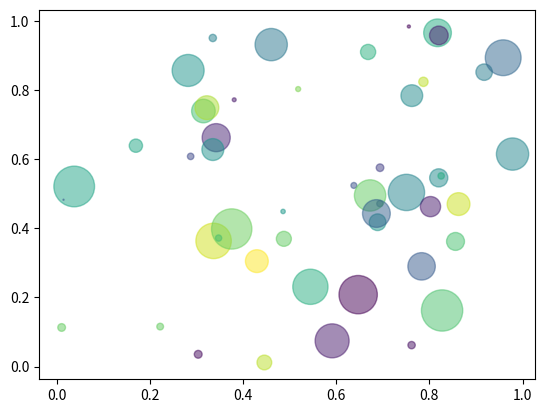

The script that saved this image:
import matplotlib.pyplot as plt
import numpy as np

if __name__ == "__main__":
    a = np.array(
        [[[11.8000],
          [10.5000],
          [2.3000]],
         [[3.9000],
          [2.3000],
          [1.4000]],
         [[9.9000],
          [6.2000],
          [2.0000]],

         [[10.5000],
          [12.2000],
          [2.2000]],

         [[7.2000],
          [5.8000],
          [1.6000]],

         [[5.2000],
          [13.0000],
          [1.7000]],

         [[11.1000],
          [5.1000],
          [1.8000]],

         [[12.2000],
          [6.7000],
          [2.7000]],

         [[6.1000],
          [5.6000],
          [1.6000]],

         [[2.8000],
          [10.8000],
          [2.3000]],

         [[3.9000],
          [6.6000],
          [2.6000]],

         [[7.3000],
          [16.1000],
          [2.7000]],

         [[3.2000],
          [9.2000],
          [2.5000]],

         [[7.0000],
          [18.6000],
          [2.2000]],

         [[12.3000],
          [11.3000],
          [1.7000]],

         [[6.9000],
          [2.4000],
          [2.0000]],

         [[11.4000],
          [9.2000],
          [1.8000]],

         [[4.7000],
          [15.1000],
          [2.7000]],

         [[8.5000],
          [15.0000],
          [2.5000]],

         [[13.2000],
          [12.6000],
          [2.5000]],

         [[9.7000],
          [8.8000],
          [2.2000]],

         [[4.4000],
          [13.2000],
          [2.5000]],

         [[5.6000],
          [7.7000],
          [2.6000]],

         [[9.1000],
          [15.2000],
          [2.2000]],

         [[2.9000],
          [14.6000],
          [2.3000]],

         [[13.6000],
          [16.2000],
          [1.4000]],

         [[2.4000],
          [2.2000],
          [1.8000]],

         [[3.2000],
          [10.0000],
          [1.4000]],

         [[2.2000],
          [19.4000],
          [2.1000]],

         [[4.1000],
          [15.7000],
          [2.0000]],

         [[2.6000],
          [12.0000],
          [1.7000]],

         [[9.9000],
          [11.3000],
          [2.1000]],

         [[4.0000],
          [9.7000],
          [2.1000]],

         [[5.4000],
          [11.1000],
          [1.9000]],

         [[13.5000],
          [8.0000],
          [1.7000]],

         [[5.5000],
          [12.7000],
          [2.0000]],

         [[2.3000],
          [7.1000],
          [2.7000]],

         [[9.7000],
          [10.3000],
          [1.6000]],

         [[4.9000],
          [16.2000],
          [1.6000]],

         [[13.0000],
          [5.0000],
          [2.5000]],

         [[6.9000],
          [13.4000],
          [1.3000]],

         [[8.3000],
          [6.0000],
          [1.6000]],

         [[11.4000],
          [5.5000],
          [2.6000]],

         [[8.1000],
          [11.5000],
          [2.2000]],

         [[5.0000],
          [3.2000],
          [1.8000]],

         [[13.1000],
          [7.4000],
          [1.6000]],

         [[4.0000],
          [16.3000],
          [1.7000]],

         [[5.2000],
          [2.8000],
          [1.4000]],

         [[9.7000],
          [18.3000],
          [2.1000]],

         [[7.4000],
          [17.0000],
          [2.4000]],

         [[8.9000],
          [14.9000],
          [2.1000]],

         [[8.5000],
          [7.0000],
          [2.1000]],

         [[6.7000],
          [13.1000],
          [1.3000]],

         [[10.4000],
          [6.2000],
          [2.3000]],

         [[6.0000],
          [14.9000],
          [2.2000]],

         [[10.9000],
          [2.6000],
          [1.9000]],

         [[11.9000],
          [9.9000],
          [2.7000]],

         [[11.5000],
          [15.2000],
          [1.7000]],

         [[8.0000],
          [19.4000],
          [1.9000]],

         [[8.3000],
          [17.7000],
          [1.3000]],

         [[12.3000],
          [9.1000],
          [1.8000]],

         [[9.3000],
          [17.0000],
          [1.6000]],

         [[10.9000],
          [7.0000],
          [1.6000]],

         [[11.3000],
          [7.6000],
          [1.7000]],

         [[8.6000],
          [10.1000],
          [1.6000]],

         [[3.7000],
          [16.6000],
          [1.3000]],

         [[3.4000],
          [17.6000],
          [1.5000]],

         [[13.4000],
          [18.8000],
          [1.6000]],

         [[10.9000],
          [4.1000],
          [1.3000]],

         [[3.6000],
          [3.3000],
          [1.5000]],

         [[8.7000],
          [8.0000],
          [2.6000]],

         [[13.9000],
          [15.2000],
          [1.3000]],

         [[4.1000],
          [3.3000],
          [1.8000]],

         [[13.0000],
          [17.4000],
          [2.6000]],

         [[12.8000],
          [8.4000],
          [1.7000]],

         [[7.4000],
          [11.2000],
          [1.8000]],

         [[9.6000],
          [5.0000],
          [2.2000]],

         [[11.0000],
          [10.8000],
          [1.6000]],

         [[10.3000],
          [11.2000],
          [1.7000]],

         [[8.6000],
          [2.0000],
          [2.7000]],

         [[10.2000],
          [16.1000],
          [2.6000]],

         [[10.9000],
          [11.4000],
          [1.3000]],

         [[11.5000],
          [10.8000],
          [2.0000]],

         [[7.7000],
          [8.0000],
          [1.8000]],

         [[3.3000],
          [7.9000],
          [2.3000]],

         [[3.3000],
          [2.1000],
          [1.7000]],

         [[10.1000],
          [7.2000],
          [2.4000]],

         [[3.0000],
          [16.2000],
          [2.5000]],

         [[3.1000],
          [12.7000],
          [2.5000]],

         [[8.6000],
          [15.9000],
          [2.3000]],

         [[13.9000],
          [11.5000],
          [2.0000]],

         [[3.8000],
          [13.1000],
          [1.4000]],

         [[9.1000],
          [18.1000],
          [2.5000]],

         [[3.4000],
          [19.8000],
          [1.3000]],

         [[11.2000],
          [7.4000],
          [2.4000]],

         [[3.9000],
          [11.0000],
          [2.3000]],

         [[11.7000],
          [16.9000],
          [2.6000]],

         [[2.1000],
          [20.0000],
          [1.7000]],

         [[11.1000],
          [7.3000],
          [1.7000]],

         [[5.6000],
          [19.4000],
          [2.3000]],

         [[9.6000],
          [6.5000],
          [1.6000]],

         [[4.1000],
          [19.3000],
          [2.7000]],

         [[4.6000],
          [5.5000],
          [2.0000]],

         [[9.5000],
          [15.1000],
          [1.8000]],

         [[5.2000],
          [10.8000],
          [1.8000]],

         [[13.9000],
          [17.3000],
          [2.6000]],

         [[3.6000],
          [12.8000],
          [1.3000]],

         [[13.4000],
          [15.1000],
          [2.4000]],

         [[6.8000],
          [11.0000],
          [2.2000]],

         [[6.1000],
          [11.4000],
          [2.2000]],

         [[11.4000],
          [16.5000],
          [1.9000]],

         [[4.6000],
          [8.4000],
          [2.4000]],

         [[3.2000],
          [12.2000],
          [1.3000]],

         [[5.6000],
          [11.4000],
          [1.9000]],

         [[7.9000],
          [10.5000],
          [1.7000]],

         [[10.6000],
          [7.3000],
          [1.3000]],

         [[12.1000],
          [13.2000],
          [1.5000]],

         [[7.8000],
          [10.3000],
          [2.4000]],

         [[5.3000],
          [5.8000],
          [2.4000]],

         [[10.6000],
          [10.9000],
          [2.0000]],

         [[7.9000],
          [14.9000],
          [1.4000]],

         [[9.0000],
          [15.8000],
          [1.9000]],

         [[6.7000],
          [7.9000],
          [2.6000]],

         [[13.2000],
          [14.8000],
          [2.4000]],

         [[5.5000],
          [14.9000],
          [1.9000]],

         [[5.3000],
          [16.8000],
          [1.7000]],

         [[7.9000],
          [16.3000],
          [2.3000]],

         [[2.2000],
          [3.3000],
          [2.7000]],

         [[13.4000],
          [11.5000],
          [1.6000]],

         [[12.0000],
          [12.3000],
          [1.8000]],

         [[6.7000],
          [16.7000],
          [2.0000]],

         [[6.4000],
          [18.4000],
          [2.6000]],

         [[7.3000],
          [15.4000],
          [2.2000]],

         [[5.2000],
          [11.5000],
          [2.3000]],

         [[8.8000],
          [17.7000],
          [1.7000]],

         [[3.3000],
          [13.8000],
          [1.4000]],

         [[8.1000],
          [2.0000],
          [2.3000]],

         [[5.7000],
          [15.2000],
          [1.9000]],

         [[14.0000],
          [13.1000],
          [2.2000]],

         [[12.0000],
          [5.0000],
          [1.8000]],

         [[7.9000],
          [15.6000],
          [1.9000]],

         [[10.6000],
          [18.2000],
          [2.1000]],

         [[6.2000],
          [2.1000],
          [1.6000]],

         [[3.2000],
          [16.5000],
          [2.5000]],

         [[10.0000],
          [15.1000],
          [2.1000]],

         [[2.1000],
          [18.5000],
          [2.3000]],

         [[3.7000],
          [10.0000],
          [1.8000]],

         [[8.0000],
          [7.0000],
          [1.7000]],

         [[13.4000],
          [7.1000],
          [1.9000]],

         [[12.5000],
          [7.2000],
          [2.0000]],

         [[3.6000],
          [19.3000],
          [2.4000]],

         [[4.9000],
          [2.3000],
          [2.1000]],

         [[4.0000],
          [12.6000],
          [2.4000]],

         [[2.7000],
          [12.9000],
          [1.4000]],

         [[10.5000],
          [11.5000],
          [1.7000]],

         [[5.7000],
          [4.2000],
          [2.6000]],

         [[8.3000],
          [14.0000],
          [2.1000]],

         [[5.2000],
          [10.1000],
          [1.4000]],

         [[4.2000],
          [10.0000],
          [2.2000]],

         [[11.2000],
          [11.8000],
          [2.1000]],

         [[10.1000],
          [5.0000],
          [2.6000]],

         [[2.2000],
          [8.5000],
          [1.3000]],

         [[10.7000],
          [18.4000],
          [1.3000]],

         [[4.3000],
          [2.9000],
          [1.4000]],

         [[3.0000],
          [12.6000],
          [1.7000]],

         [[9.7000],
          [6.6000],
          [2.4000]],

         [[9.4000],
          [16.4000],
          [1.9000]],

         [[8.9000],
          [2.5000],
          [2.0000]],

         [[8.2000],
          [19.7000],
          [1.9000]],

         [[8.2000],
          [8.0000],
          [2.2000]],

         [[12.2000],
          [2.4000],
          [1.5000]],

         [[12.0000],
          [3.5000],
          [2.4000]],

         [[13.0000],
          [8.0000],
          [1.3000]],

         [[10.6000],
          [3.6000],
          [2.0000]],

         [[11.2000],
          [6.7000],
          [2.0000]],

         [[11.7000],
          [16.2000],
          [2.2000]],

         [[11.2000],
          [16.2000],
          [1.8000]],

         [[13.3000],
          [9.9000],
          [1.5000]],

         [[13.6000],
          [19.1000],
          [1.7000]],

         [[10.6000],
          [5.1000],
          [1.4000]],

         [[4.3000],
          [16.7000],
          [2.5000]],

         [[9.4000],
          [5.4000],
          [2.6000]],

         [[12.9000],
          [12.2000],
          [1.7000]],

         [[3.0000],
          [17.7000],
          [1.9000]],

         [[2.0000],
          [16.9000],
          [2.2000]],

         [[4.8000],
          [11.6000],
          [2.7000]],

         [[7.5000],
          [4.8000],
          [1.5000]],

         [[9.6000],
          [10.1000],
          [2.4000]],

         [[3.3000],
          [4.3000],
          [1.6000]],

         [[12.4000],
          [2.7000],
          [1.5000]],

         [[4.3000],
          [5.8000],
          [1.7000]],

         [[13.5000],
          [5.1000],
          [1.4000]],

         [[12.8000],
          [9.1000],
          [2.2000]],

         [[3.7000],
          [11.4000],
          [2.7000]],

         [[3.1000],
          [4.0000],
          [1.6000]],

         [[8.2000],
          [3.6000],
          [2.5000]],

         [[8.4000],
          [7.6000],
          [1.8000]],

         [[13.9000],
          [13.7000],
          [1.9000]],

         [[11.0000],
          [17.3000],
          [2.7000]],

         [[9.5000],
          [5.6000],
          [1.9000]],

         [[11.0000],
          [5.7000],
          [1.5000]],

         [[3.9000],
          [8.8000],
          [2.4000]],

         [[4.7000],
          [3.5000],
          [1.5000]],

         [[13.2000],
          [18.5000],
          [1.6000]],

         [[5.4000],
          [8.9000],
          [2.0000]],

         [[6.6000],
          [12.9000],
          [2.0000]],

         [[10.9000],
          [17.9000],
          [2.4000]],

         [[13.6000],
          [16.9000],
          [1.8000]],

         [[9.4000],
          [14.9000],
          [2.5000]],

         [[3.9000],
          [3.0000],
          [1.8000]],

         [[13.9000],
          [5.7000],
          [1.4000]],

         [[6.7000],
          [4.3000],
          [1.9000]],

         [[11.0000],
          [8.6000],
          [1.8000]],

         [[12.7000],
          [15.5000],
          [2.5000]],

         [[12.6000],
          [12.5000],
          [1.4000]],

         [[5.7000],
          [18.1000],
          [2.2000]],

         [[3.2000],
          [13.6000],
          [2.2000]],

         [[13.6000],
          [5.9000],
          [2.6000]],

         [[11.1000],
          [5.8000],
          [2.3000]],

         [[12.6000],
          [6.6000],
          [2.3000]],

         [[2.6000],
          [3.2000],
          [2.3000]],

         [[2.6000],
          [7.6000],
          [2.0000]],

         [[11.3000],
          [17.8000],
          [2.0000]],

         [[12.0000],
          [13.0000],
          [2.2000]],

         [[5.3000],
          [2.2000],
          [1.7000]],

         [[3.7000],
          [14.4000],
          [1.5000]],

         [[5.3000],
          [8.7000],
          [2.7000]],

         [[5.8000],
          [16.1000],
          [1.6000]],

         [[5.9000],
          [17.0000],
          [1.3000]],

         [[3.3000],
          [11.6000],
          [1.6000]],

         [[3.2000],
          [2.7000],
          [1.4000]],

         [[2.1000],
          [19.3000],
          [1.3000]],

         [[5.1000],
          [15.7000],
          [2.7000]],

         [[4.9000],
          [13.3000],
          [1.3000]],

         [[11.6000],
          [4.4000],
          [1.7000]],

         [[13.1000],
          [10.3000],
          [1.9000]],

         [[3.0000],
          [14.0000],
          [2.6000]],

         [[8.6000],
          [5.0000],
          [1.5000]],

         [[6.7000],
          [13.8000],
          [1.7000]],

         [[2.3000],
          [10.8000],
          [1.9000]],

         [[11.8000],
          [15.6000],
          [2.5000]],

         [[11.2000],
          [8.9000],
          [1.8000]],

         [[3.5000],
          [10.4000],
          [2.2000]],

         [[3.8000],
          [19.6000],
          [2.4000]],

         [[2.9000],
          [2.9000],
          [2.6000]],

         [[12.9000],
          [11.5000],
          [1.3000]],

         [[6.7000],
          [3.6000],
          [1.4000]],

         [[2.7000],
          [19.4000],
          [2.4000]],

         [[11.3000],
          [12.0000],
          [1.4000]],

         [[11.2000],
          [6.0000],
          [1.5000]],

         [[12.3000],
          [16.4000],
          [1.8000]],

         [[13.3000],
          [18.6000],
          [2.4000]],

         [[13.2000],
          [6.1000],
          [1.5000]],

         [[9.5000],
          [16.5000],
          [2.7000]],

         [[7.1000],
          [18.8000],
          [1.5000]],

         [[12.7000],
          [14.1000],
          [1.6000]],

         [[12.8000],
          [12.8000],
          [1.4000]],

         [[4.9000],
          [5.2000],
          [2.4000]],

         [[11.8000],
          [11.3000],
          [1.3000]],

         [[3.6000],
          [18.6000],
          [1.9000]],

         [[2.5000],
          [5.3000],
          [1.3000]],

         [[9.8000],
          [14.8000],
          [2.1000]],

         [[3.1000],
          [11.3000],
          [1.6000]],

         [[2.3000],
          [11.5000],
          [2.4000]],

         [[8.9000],
          [15.6000],
          [2.6000]],

         [[10.4000],
          [10.6000],
          [2.0000]],

         [[13.4000],
          [12.2000],
          [2.1000]],

         [[11.3000],
          [14.1000],
          [2.7000]],

         [[13.8000],
          [4.8000],
          [1.7000]],

         [[8.7000],
          [19.7000],
          [2.3000]],

         [[7.6000],
          [7.1000],
          [2.1000]],

         [[4.9000],
          [18.4000],
          [1.5000]],

         [[12.3000],
          [18.6000],
          [1.7000]],

         [[3.5000],
          [17.0000],
          [1.8000]],

         [[8.2000],
          [12.4000],
          [1.9000]],

         [[7.6000],
          [18.1000],
          [1.4000]],

         [[12.0000],
          [9.4000],
          [1.5000]],

         [[3.4000],
          [14.6000],
          [2.7000]],

         [[2.8000],
          [13.0000],
          [2.1000]],

         [[7.5000],
          [15.7000],
          [2.3000]],

         [[7.7000],
          [14.6000],
          [1.4000]],

         [[11.2000],
          [8.2000],
          [1.4000]],

         [[6.5000],
          [3.3000],
          [1.4000]],

         [[14.0000],
          [16.0000],
          [2.5000]],

         [[2.1000],
          [6.8000],
          [2.6000]],

         [[14.0000],
          [6.5000],
          [2.6000]],

         [[8.6000],
          [7.9000],
          [1.8000]],

         [[8.6000],
          [14.5000],
          [1.4000]],

         [[13.5000],
          [8.7000],
          [2.1000]],

         [[6.4000],
          [2.4000],
          [1.7000]],

         [[10.2000],
          [12.5000],
          [1.8000]],

         [[3.7000],
          [3.4000],
          [2.2000]],

         [[13.2000],
          [17.0000],
          [2.2000]],

         [[11.5000],
          [18.8000],
          [2.5000]],

         [[9.2000],
          [8.8000],
          [1.9000]],

         [[10.6000],
          [5.8000],
          [1.9000]],

         [[6.4000],
          [11.9000],
          [1.5000]],

         [[5.6000],
          [15.0000],
          [2.6000]],

         [[3.0000],
          [13.3000],
          [2.2000]],

         [[14.0000],
          [14.6000],
          [1.6000]]]
    )
    a = a.reshape(len(a), 3)

    b = np.array([[11.8000, 10.5000, 2.3000],
                  [3.9000, 2.3000, 1.4000],
                  [9.9000, 6.2000, 2.0000],
                  [10.5000, 12.2000, 2.2000],
                  [7.2000, 5.8000, 1.6000],
                  [5.2000, 13.0000, 1.7000],
                  [11.1000, 5.1000, 1.8000],
                  [12.2000, 6.7000, 2.7000],
                  [6.1000, 5.6000, 1.6000],
                  [2.8000, 10.8000, 2.3000],
                  [3.9000, 6.6000, 2.6000],
                  [7.3000, 16.1000, 2.7000],
                  [3.2000, 9.2000, 2.5000],
                  [7.0000, 18.6000, 2.2000],
                  [12.3000, 11.3000, 1.7000],
                  [6.9000, 2.4000, 2.0000],
                  [11.4000, 9.2000, 1.8000],
                  [4.7000, 15.1000, 2.7000],
                  [8.5000, 15.0000, 2.5000],
                  [13.2000, 12.6000, 2.5000],
                  [9.7000, 8.8000, 2.2000],
                  [4.4000, 13.2000, 2.5000],
                  [5.6000, 7.7000, 2.6000],
                  [9.1000, 15.2000, 2.2000],
                  [2.9000, 14.6000, 2.3000],
                  [13.6000, 16.2000, 1.4000],
                  [2.4000, 2.2000, 1.8000],
                  [3.2000, 10.0000, 1.4000],
                  [2.2000, 19.4000, 2.1000],
                  [4.1000, 15.7000, 2.0000],
                  [2.6000, 12.0000, 1.7000],
                  [9.9000, 11.3000, 2.1000],
                  [4.0000, 9.7000, 2.1000],
                  [5.4000, 11.1000, 1.9000],
                  [13.5000, 8.0000, 1.7000],
                  [5.5000, 12.7000, 2.0000],
                  [2.3000, 7.1000, 2.7000],
                  [9.7000, 10.3000, 1.6000],
                  [4.9000, 16.2000, 1.6000],
                  [13.0000, 5.0000, 2.5000],
                  [6.9000, 13.4000, 1.3000],
                  [8.3000, 6.0000, 1.6000],
                  [11.4000, 5.5000, 2.6000],
                  [8.1000, 11.5000, 2.2000],
                  [5.0000, 3.2000, 1.8000],
                  [13.1000, 7.4000, 1.6000],
                  [4.0000, 16.3000, 1.7000],
                  [5.2000, 2.8000, 1.4000],
                  [9.7000, 18.3000, 2.1000],
                  [7.4000, 17.0000, 2.4000],
                  [8.9000, 14.9000, 2.1000],
                  [8.5000, 7.0000, 2.1000],
                  [6.7000, 13.1000, 1.3000],
                  [10.4000, 6.2000, 2.3000],
                  [6.0000, 14.9000, 2.2000],
                  [10.9000, 2.6000, 1.9000],
                  [11.9000, 9.9000, 2.7000],
                  [11.5000, 15.2000, 1.7000],
                  [8.0000, 19.4000, 1.9000],
                  [8.3000, 17.7000, 1.3000],
                  [12.3000, 9.1000, 1.8000],
                  [9.3000, 17.0000, 1.6000],
                  [10.9000, 7.0000, 1.6000],
                  [11.3000, 7.6000, 1.7000],
                  [8.6000, 10.1000, 1.6000],
                  [3.7000, 16.6000, 1.3000],
                  [3.4000, 17.6000, 1.5000],
                  [13.4000, 18.8000, 1.6000],
                  [10.9000, 4.1000, 1.3000],
                  [3.6000, 3.3000, 1.5000],
                  [8.7000, 8.0000, 2.6000],
                  [13.9000, 15.2000, 1.3000],
                  [4.1000, 3.3000, 1.8000],
                  [13.0000, 17.4000, 2.6000],
                  [12.8000, 8.4000, 1.7000],
                  [7.4000, 11.2000, 1.8000],
                  [9.6000, 5.0000, 2.2000],
                  [11.0000, 10.8000, 1.6000],
                  [10.3000, 11.2000, 1.7000],
                  [8.6000, 2.0000, 2.7000],
                  [10.2000, 16.1000, 2.6000],
                  [10.9000, 11.4000, 1.3000],
                  [11.5000, 10.8000, 2.0000],
                  [7.7000, 8.0000, 1.8000],
                  [3.3000, 7.9000, 2.3000],
                  [3.3000, 2.1000, 1.7000],
                  [10.1000, 7.2000, 2.4000],
                  [3.0000, 16.2000, 2.5000],
                  [3.1000, 12.7000, 2.5000],
                  [8.6000, 15.9000, 2.3000],
                  [13.9000, 11.5000, 2.0000],
                  [3.8000, 13.1000, 1.4000],
                  [9.1000, 18.1000, 2.5000],
                  [3.4000, 19.8000, 1.3000],
                  [11.2000, 7.4000, 2.4000],
                  [3.9000, 11.0000, 2.3000],
                  [11.7000, 16.9000, 2.6000],
                  [2.1000, 20.0000, 1.7000],
                  [11.1000, 7.3000, 1.7000],
                  [5.6000, 19.4000, 2.3000],
                  [9.6000, 6.5000, 1.6000],
                  [4.1000, 19.3000, 2.7000],
                  [4.6000, 5.5000, 2.0000],
                  [9.5000, 15.1000, 1.8000],
                  [5.2000, 10.8000, 1.8000],
                  [13.9000, 17.3000, 2.6000],
                  [3.6000, 12.8000, 1.3000],
                  [13.4000, 15.1000, 2.4000],
                  [6.8000, 11.0000, 2.2000],
                  [6.1000, 11.4000, 2.2000],
                  [11.4000, 16.5000, 1.9000],
                  [4.6000, 8.4000, 2.4000],
                  [3.2000, 12.2000, 1.3000],
                  [5.6000, 11.4000, 1.9000],
                  [7.9000, 10.5000, 1.7000],
                  [10.6000, 7.3000, 1.3000],
                  [12.1000, 13.2000, 1.5000],
                  [7.8000, 10.3000, 2.4000],
                  [5.3000, 5.8000, 2.4000],
                  [10.6000, 10.9000, 2.0000],
                  [7.9000, 14.9000, 1.4000],
                  [9.0000, 15.8000, 1.9000],
                  [6.7000, 7.9000, 2.6000],
                  [13.2000, 14.8000, 2.4000],
                  [5.5000, 14.9000, 1.9000],
                  [5.3000, 16.8000, 1.7000],
                  [7.9000, 16.3000, 2.3000],
                  [2.2000, 3.3000, 2.7000],
                  [13.4000, 11.5000, 1.6000],
                  [12.0000, 12.3000, 1.8000],
                  [6.7000, 16.7000, 2.0000],
                  [6.4000, 18.4000, 2.6000],
                  [7.3000, 15.4000, 2.2000],
                  [5.2000, 11.5000, 2.3000],
                  [8.8000, 17.7000, 1.7000],
                  [3.3000, 13.8000, 1.4000],
                  [8.1000, 2.0000, 2.3000],
                  [5.7000, 15.2000, 1.9000],
                  [14.0000, 13.1000, 2.2000],
                  [12.0000, 5.0000, 1.8000],
                  [7.9000, 15.6000, 1.9000],
                  [10.6000, 18.2000, 2.1000],
                  [6.2000, 2.1000, 1.6000],
                  [3.2000, 16.5000, 2.5000],
                  [10.0000, 15.1000, 2.1000],
                  [2.1000, 18.5000, 2.3000],
                  [3.7000, 10.0000, 1.8000],
                  [8.0000, 7.0000, 1.7000],
                  [13.4000, 7.1000, 1.9000],
                  [12.5000, 7.2000, 2.0000],
                  [3.6000, 19.3000, 2.4000],
                  [4.9000, 2.3000, 2.1000],
                  [4.0000, 12.6000, 2.4000],
                  [2.7000, 12.9000, 1.4000],
                  [10.5000, 11.5000, 1.7000],
                  [5.7000, 4.2000, 2.6000],
                  [8.3000, 14.0000, 2.1000],
                  [5.2000, 10.1000, 1.4000],
                  [4.2000, 10.0000, 2.2000],
                  [11.2000, 11.8000, 2.1000],
                  [10.1000, 5.0000, 2.6000],
                  [2.2000, 8.5000, 1.3000],
                  [10.7000, 18.4000, 1.3000],
                  [4.3000, 2.9000, 1.4000],
                  [3.0000, 12.6000, 1.7000],
                  [9.7000, 6.6000, 2.4000],
                  [9.4000, 16.4000, 1.9000],
                  [8.9000, 2.5000, 2.0000],
                  [8.2000, 19.7000, 1.9000],
                  [8.2000, 8.0000, 2.2000],
                  [12.2000, 2.4000, 1.5000],
                  [12.0000, 3.5000, 2.4000],
                  [13.0000, 8.0000, 1.3000],
                  [10.6000, 3.6000, 2.0000],
                  [11.2000, 6.7000, 2.0000],
                  [11.7000, 16.2000, 2.2000],
                  [11.2000, 16.2000, 1.8000],
                  [13.3000, 9.9000, 1.5000],
                  [13.6000, 19.1000, 1.7000],
                  [10.6000, 5.1000, 1.4000],
                  [4.3000, 16.7000, 2.5000],
                  [9.4000, 5.4000, 2.6000],
                  [12.9000, 12.2000, 1.7000],
                  [3.0000, 17.7000, 1.9000],
                  [2.0000, 16.9000, 2.2000],
                  [4.8000, 11.6000, 2.7000],
                  [7.5000, 4.8000, 1.5000],
                  [9.6000, 10.1000, 2.4000],
                  [3.3000, 4.3000, 1.6000],
                  [12.4000, 2.7000, 1.5000],
                  [4.3000, 5.8000, 1.7000],
                  [13.5000, 5.1000, 1.4000],
                  [12.8000, 9.1000, 2.2000],
                  [3.7000, 11.4000, 2.7000],
                  [3.1000, 4.0000, 1.6000],
                  [8.2000, 3.6000, 2.5000],
                  [8.4000, 7.6000, 1.8000],
                  [13.9000, 13.7000, 1.9000],
                  [11.0000, 17.3000, 2.7000],
                  [9.5000, 5.6000, 1.9000],
                  [11.0000, 5.7000, 1.5000],
                  [3.9000, 8.8000, 2.4000],
                  [4.7000, 3.5000, 1.5000],
                  [13.2000, 18.5000, 1.6000],
                  [5.4000, 8.9000, 2.0000],
                  [6.6000, 12.9000, 2.0000],
                  [10.9000, 17.9000, 2.4000],
                  [13.6000, 16.9000, 1.8000],
                  [9.4000, 14.9000, 2.5000],
                  [3.9000, 3.0000, 1.8000],
                  [13.9000, 5.7000, 1.4000],
                  [6.7000, 4.3000, 1.9000],
                  [11.0000, 8.6000, 1.8000],
                  [12.7000, 15.5000, 2.5000],
                  [12.6000, 12.5000, 1.4000],
                  [5.7000, 18.1000, 2.2000],
                  [3.2000, 13.6000, 2.2000],
                  [13.6000, 5.9000, 2.6000],
                  [11.1000, 5.8000, 2.3000],
                  [12.6000, 6.6000, 2.3000],
                  [2.6000, 3.2000, 2.3000],
                  [2.6000, 7.6000, 2.0000],
                  [11.3000, 17.8000, 2.0000],
                  [12.0000, 13.0000, 2.2000],
                  [5.3000, 2.2000, 1.7000],
                  [3.7000, 14.4000, 1.5000],
                  [5.3000, 8.7000, 2.7000],
                  [5.8000, 16.1000, 1.6000],
                  [5.9000, 17.0000, 1.3000],
                  [3.3000, 11.6000, 1.6000],
                  [3.2000, 2.7000, 1.4000],
                  [2.1000, 19.3000, 1.3000],
                  [5.1000, 15.7000, 2.7000],
                  [4.9000, 13.3000, 1.3000],
                  [11.6000, 4.4000, 1.7000],
                  [13.1000, 10.3000, 1.9000],
                  [3.0000, 14.0000, 2.6000],
                  [8.6000, 5.0000, 1.5000],
                  [6.7000, 13.8000, 1.7000],
                  [2.3000, 10.8000, 1.9000],
                  [11.8000, 15.6000, 2.5000],
                  [11.2000, 8.9000, 1.8000],
                  [3.5000, 10.4000, 2.2000],
                  [3.8000, 19.6000, 2.4000],
                  [2.9000, 2.9000, 2.6000],
                  [12.9000, 11.5000, 1.3000],
                  [6.7000, 3.6000, 1.4000],
                  [2.7000, 19.4000, 2.4000],
                  [11.3000, 12.0000, 1.4000],
                  [11.2000, 6.0000, 1.5000],
                  [12.3000, 16.4000, 1.8000],
                  [13.3000, 18.6000, 2.4000],
                  [13.2000, 6.1000, 1.5000],
                  [9.5000, 16.5000, 2.7000],
                  [7.1000, 18.8000, 1.5000],
                  [12.7000, 14.1000, 1.6000],
                  [12.8000, 12.8000, 1.4000],
                  [4.9000, 5.2000, 2.4000],
                  [11.8000, 11.3000, 1.3000],
                  [3.6000, 18.6000, 1.9000],
                  [2.5000, 5.3000, 1.3000],
                  [9.8000, 14.8000, 2.1000],
                  [3.1000, 11.3000, 1.6000],
                  [2.3000, 11.5000, 2.4000],
                  [8.9000, 15.6000, 2.6000],
                  [10.4000, 10.6000, 2.0000],
                  [13.4000, 12.2000, 2.1000],
                  [11.3000, 14.1000, 2.7000],
                  [13.8000, 4.8000, 1.7000],
                  [8.7000, 19.7000, 2.3000],
                  [7.6000, 7.1000, 2.1000],
                  [4.9000, 18.4000, 1.5000],
                  [12.3000, 18.6000, 1.7000],
                  [3.5000, 17.0000, 1.8000],
                  [8.2000, 12.4000, 1.9000],
                  [7.6000, 18.1000, 1.4000],
                  [12.0000, 9.4000, 1.5000],
                  [3.4000, 14.6000, 2.7000],
                  [2.8000, 13.0000, 2.1000],
                  [7.5000, 15.7000, 2.3000],
                  [7.7000, 14.6000, 1.4000],
                  [11.2000, 8.2000, 1.4000],
                  [6.5000, 3.3000, 1.4000],
                  [14.0000, 16.0000, 2.5000],
                  [2.1000, 6.8000, 2.6000],
                  [14.0000, 6.5000, 2.6000],
                  [8.6000, 7.9000, 1.8000],
                  [8.6000, 14.5000, 1.4000],
                  [13.5000, 8.7000, 2.1000],
                  [6.4000, 2.4000, 1.7000],
                  [10.2000, 12.5000, 1.8000],
                  [3.7000, 3.4000, 2.2000],
                  [13.2000, 17.0000, 2.2000],
                  [11.5000, 18.8000, 2.5000],
                  [9.2000, 8.8000, 1.9000],
                  [10.6000, 5.8000, 1.9000],
                  [6.4000, 11.9000, 1.5000],
                  [5.6000, 15.0000, 2.6000],
                  [3.0000, 13.3000, 2.2000],
                  [14.0000, 14.6000, 1.6000]])
    b = b.reshape(len(b), 3)

    x = np.random.rand(50)
    y = np.random.rand(50)
    colors = np.random.rand(50)
    area = (30 * np.random.rand(50)) ** 2

    plt.scatter(x, y, s=area, c=colors, alpha=0.5)
    plt.show()
